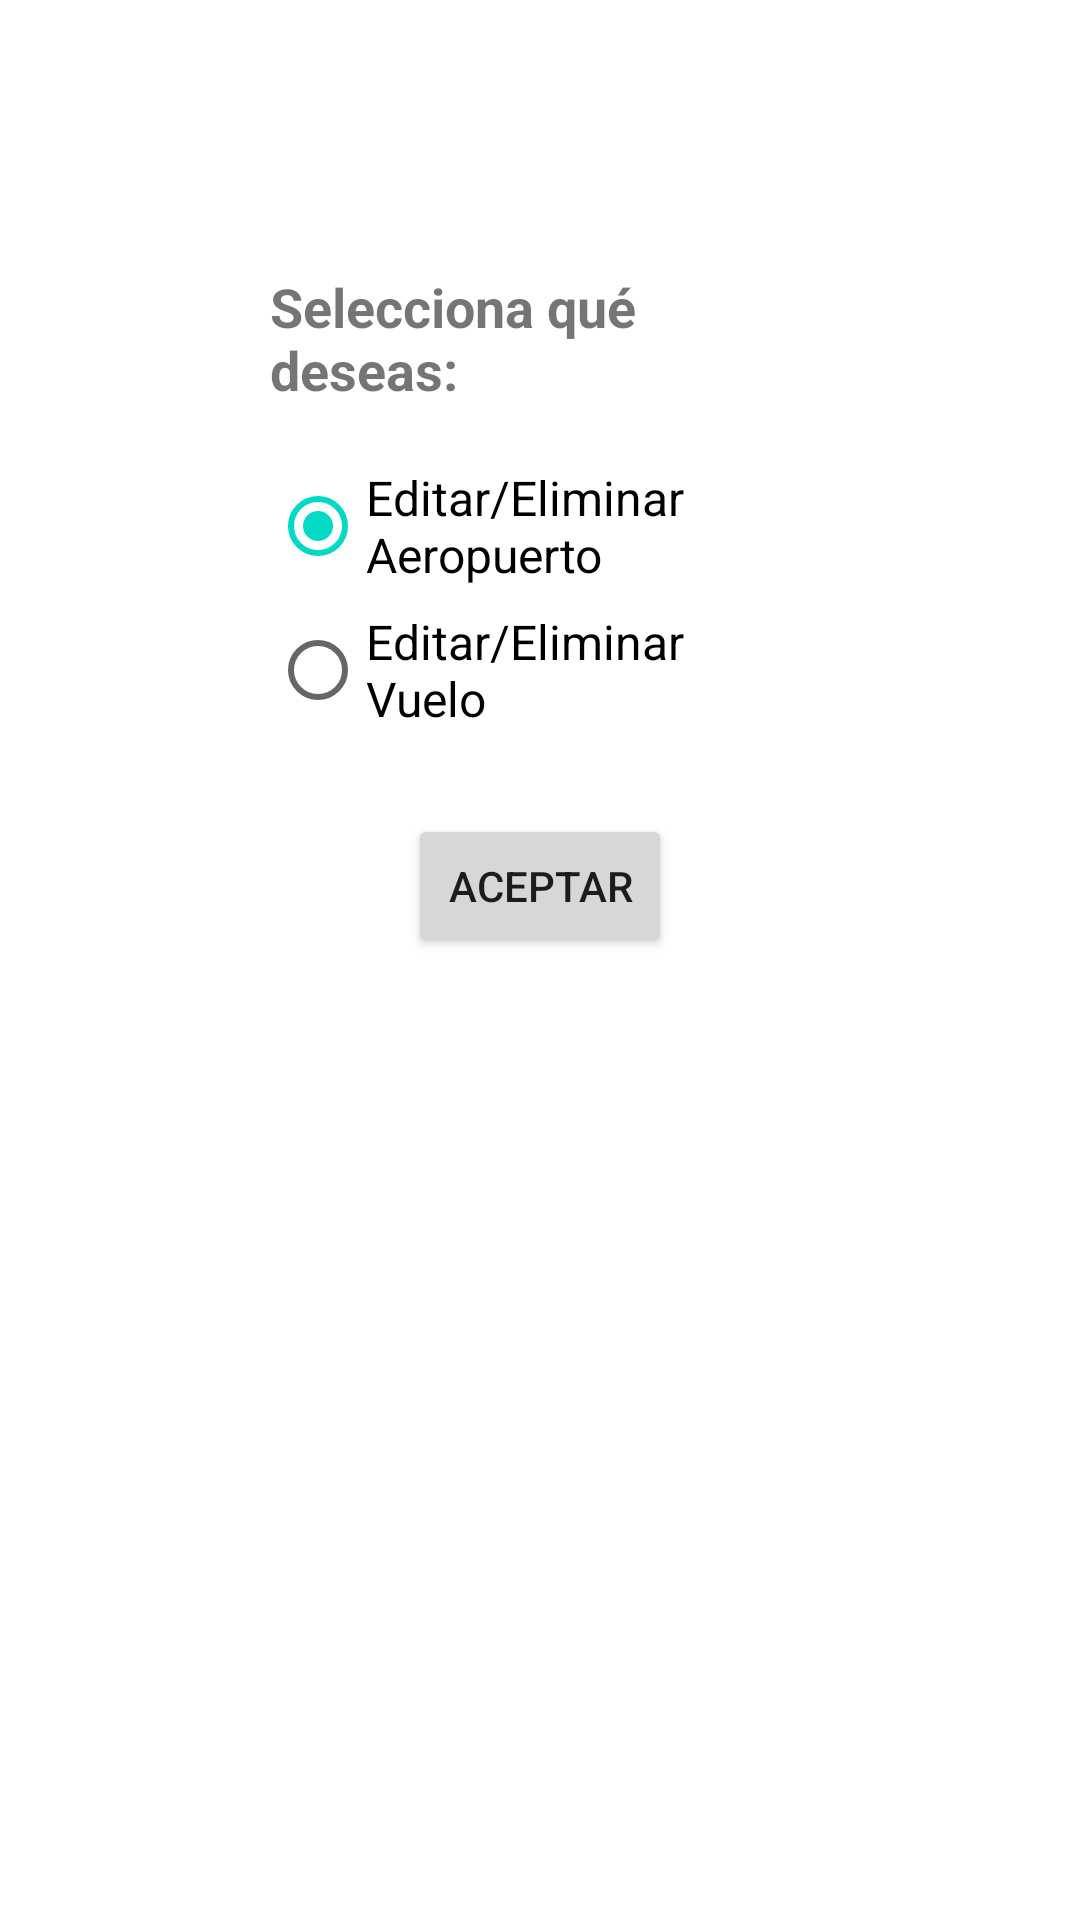

Layout XML and referenced resources for this Android screen:
<!-- AndroidManifest.xml: application theme Theme.EstructuraDatos -->
<!-- res/layout/delete_activity.xml -->
<?xml version="1.0" encoding="utf-8"?>
<LinearLayout xmlns:android="http://schemas.android.com/apk/res/android"
    android:layout_width="match_parent"
    android:layout_height="match_parent"
    android:orientation="vertical"
    android:padding="90dp">

    <TextView
        android:layout_width="wrap_content"
        android:layout_height="wrap_content"
        android:text="Selecciona qué deseas:"
        android:textSize="18sp"
        android:textStyle="bold"
        android:layout_marginBottom="16dp" />

    <RadioGroup
        android:id="@+id/radioGroup"
        android:layout_width="match_parent"
        android:layout_height="wrap_content">

        <RadioButton
            android:id="@+id/radioAirport"
            android:layout_width="wrap_content"
            android:layout_height="wrap_content"
            android:checked="true"
            android:text="Editar/Eliminar Aeropuerto"
            android:textSize="16sp" />

        <RadioButton
            android:id="@+id/radioFlight"
            android:layout_width="wrap_content"
            android:layout_height="wrap_content"
            android:text="Editar/Eliminar Vuelo"
            android:textSize="16sp" />
    </RadioGroup>

    <Button
        android:id="@+id/btnAceptar"
        android:layout_width="wrap_content"
        android:layout_height="wrap_content"
        android:layout_gravity="center_horizontal"
        android:layout_marginTop="24dp"
        android:text="Aceptar"/>

</LinearLayout>
<!-- resources referenced by this layout -->
<resources>
  <style name="Theme.EstructuraDatos" parent="Theme.MaterialComponents.DayNight.DarkActionBar">
          
          <item name="colorPrimary">@color/purple_500</item>
          <item name="colorPrimaryVariant">@color/purple_700</item>
          <item name="colorOnPrimary">@color/white</item>
          
          <item name="colorSecondary">@color/teal_200</item>
          <item name="colorSecondaryVariant">@color/teal_700</item>
          <item name="colorOnSecondary">@color/black</item>
          
          <item name="android:statusBarColor">?attr/colorPrimaryVariant</item>
          
      </style>
  <!-- not gathered from this repository: default colours our renderer supplied (Android Studio template values) -->
  <color name="purple_500">#FF6200EE</color>
  <color name="purple_700">#FF3700B3</color>
  <color name="teal_200">#FF03DAC5</color>
  <color name="teal_700">#FF018786</color>
  <color name="black">#FF000000</color>
  <color name="white">#FFFFFFFF</color>
</resources>
